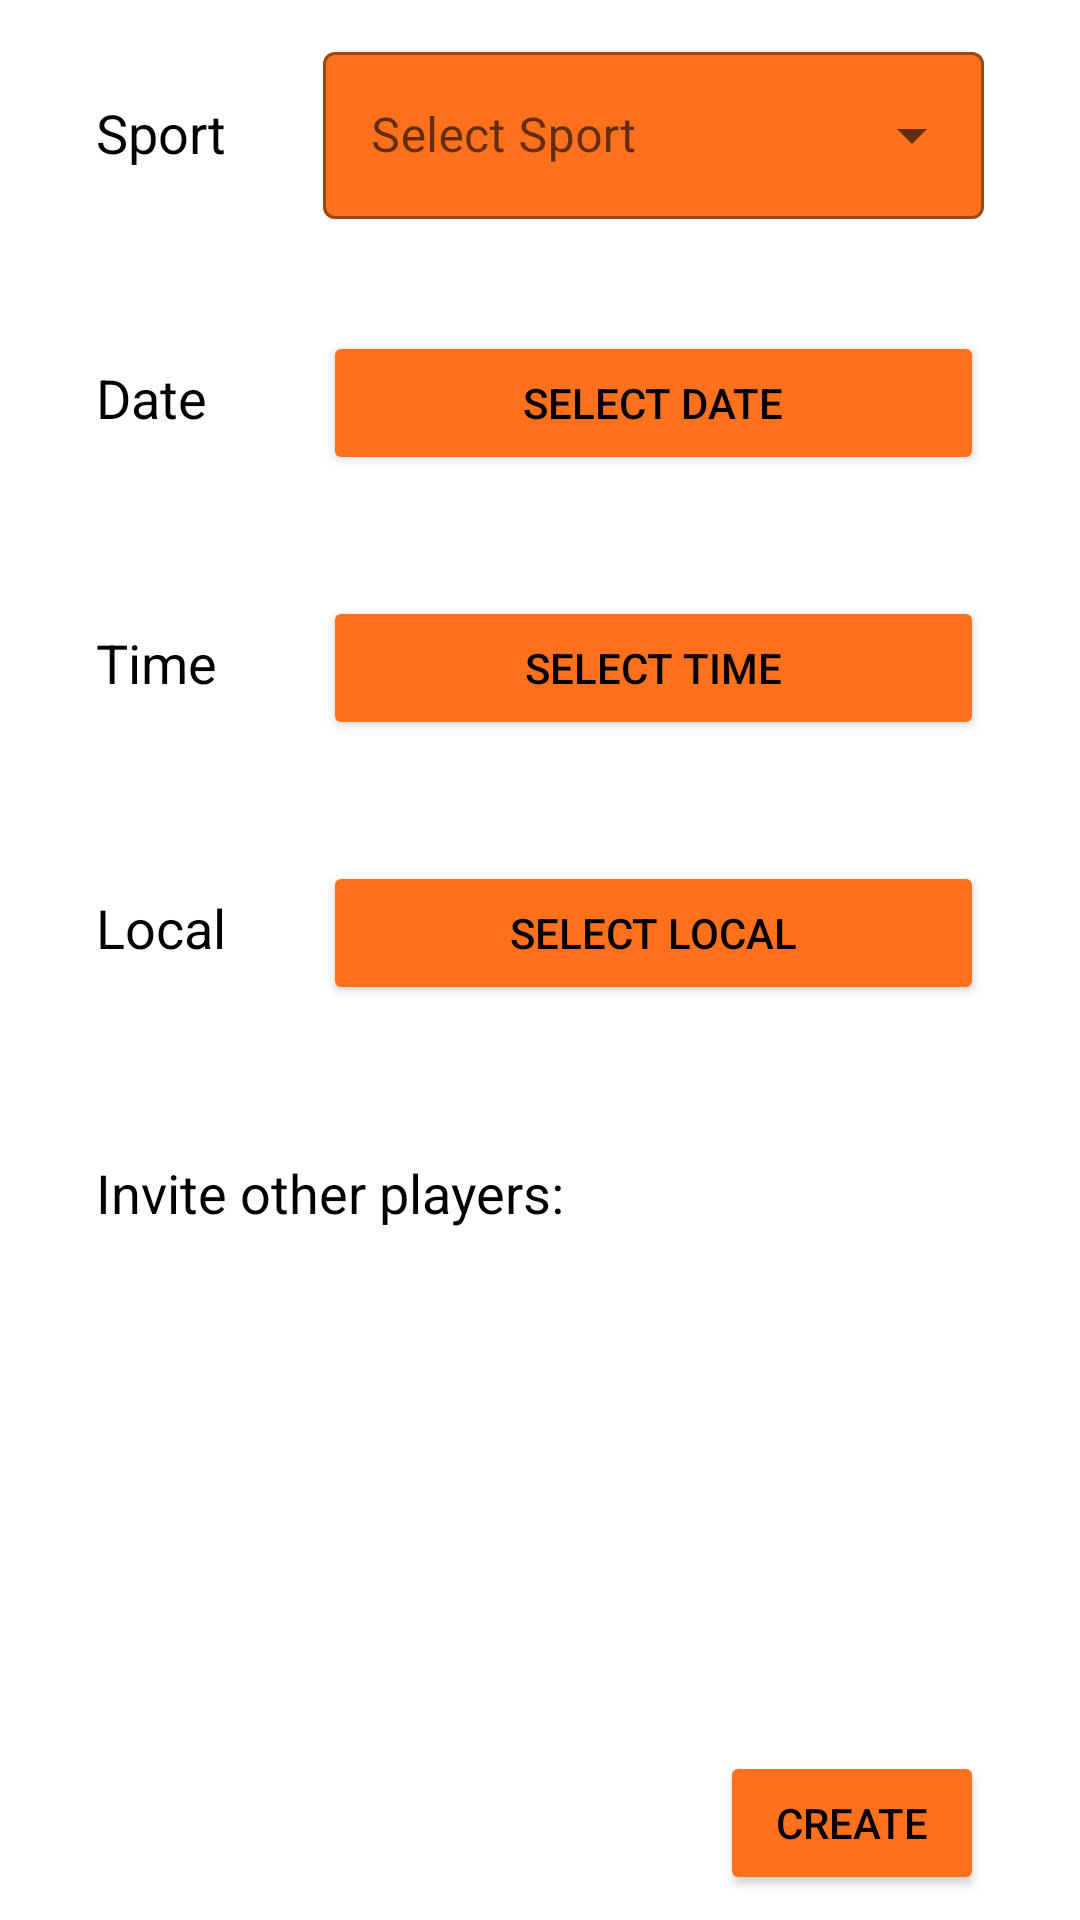

Reconstruct the res/layout file that produces this screen, plus the resources it refers to.
<!-- AndroidManifest.xml: application theme Theme.MyApplication -->
<!-- res/layout/fragment_create_game.xml -->
<?xml version="1.0" encoding="utf-8"?>
<RelativeLayout
    xmlns:android="http://schemas.android.com/apk/res/android"
    xmlns:tools="http://schemas.android.com/tools"
    xmlns:app="http://schemas.android.com/apk/res-auto"
    android:layout_width="match_parent"
    android:layout_height="match_parent"
    tools:context=".ui.game.CreateGameFragment">

    <TextView
        android:layout_width="wrap_content"
        android:layout_height="wrap_content"
        android:id="@+id/sportTV"
        android:text="Sport"
        android:layout_margin="32dp"
        android:textSize="18dp"
        android:textColor="@color/black" />

    <com.google.android.material.textfield.TextInputLayout
        android:layout_width="match_parent"
        android:layout_height="wrap_content"
        android:id="@+id/selectSport"
        style="@style/Widget.MaterialComponents.TextInputLayout.OutlinedBox.ExposedDropdownMenu"
        android:layout_toRightOf="@id/sportTV"
        android:layout_alignBaseline="@id/sportTV"
        android:layout_marginRight="32dp"
        app:boxBackgroundColor="@color/orange">

        <AutoCompleteTextView
            android:layout_width="match_parent"
            android:layout_height="match_parent"
            android:id="@+id/autoCompleteSelectSport"
            android:layout_weight="1"
            android:hint="Select Sport"
            android:inputType="none"/>
    </com.google.android.material.textfield.TextInputLayout>

    <TextView
        android:layout_width="wrap_content"
        android:layout_height="wrap_content"
        android:id="@+id/dateTV"
        android:text="Date"
        android:textSize="18dp"
        android:layout_margin="32dp"
        android:textColor="@color/black"
        android:layout_below="@id/sportTV"/>

    <Button
        android:layout_width="match_parent"
        android:layout_height="wrap_content"
        android:id="@+id/dateBTN"
        android:text="Select Date"
        android:layout_toRightOf="@id/dateTV"
        android:layout_alignBaseline="@id/dateTV"
        android:layout_alignLeft="@id/selectSport"
        android:layout_marginRight="32dp"
        android:backgroundTint="@color/orange"
        android:textColor="@color/black"
        />

    <TextView
        android:layout_width="wrap_content"
        android:layout_height="wrap_content"
        android:id="@+id/timeTV"
        android:text="Time"
        android:textSize="18dp"
        android:layout_margin="32dp"
        android:textColor="@color/black"
        android:layout_below="@id/dateTV"/>

    <Button
        android:layout_width="match_parent"
        android:layout_height="wrap_content"
        android:id="@+id/timeBTN"
        android:text="Select Time"
        android:layout_toRightOf="@id/timeTV"
        android:layout_alignBaseline="@id/timeTV"
        android:layout_alignLeft="@id/dateBTN"
        android:layout_marginRight="32dp"
        android:textColor="@color/black"
        android:backgroundTint="@color/orange"
        />

    <TextView
        android:layout_width="wrap_content"
        android:layout_height="wrap_content"
        android:id="@+id/localTV"
        android:text="Local"
        android:textSize="18dp"
        android:layout_margin="32dp"
        android:textColor="@color/black"
        android:layout_below="@id/timeTV"/>

    <Button
        android:layout_width="match_parent"
        android:layout_height="wrap_content"
        android:id="@+id/localBTN"
        android:text="Select Local"
        android:layout_toRightOf="@id/localTV"
        android:layout_alignBaseline="@id/localTV"
        android:layout_alignLeft="@id/dateBTN"
        android:layout_marginRight="32dp"
        android:textColor="@color/black"
        android:backgroundTint="@color/orange"
        />

    <TextView
        android:layout_width="wrap_content"
        android:layout_height="wrap_content"
        android:id="@+id/playersTV"
        android:text="Invite other players:"
        android:textSize="18dp"
        android:layout_margin="32dp"
        android:textColor="@color/black"
        android:layout_below="@id/localTV"/>

    <HorizontalScrollView
        android:layout_width="match_parent"
        android:layout_height="wrap_content"
        android:id="@+id/playersHSV"
        android:layout_below="@id/playersTV"
        android:layout_marginStart="32dp"
        android:layout_marginEnd="32dp"
        android:layout_marginBottom="32dp">
        <LinearLayout
            android:id="@+id/playersLL"
            android:layout_width="match_parent"
            android:layout_height="wrap_content"
            android:orientation="horizontal">

            <ImageView
                android:layout_width="100dp"
                android:layout_height="100dp"
                android:layout_margin="5dp"
                android:background="@drawable/round_corners_orange"
                android:id="@+id/addPlayerBTN"
                android:onClick="addPlayer"
                android:elevation="5dp"
                android:src="@drawable/ic_baseline_add_24">
            </ImageView>

        </LinearLayout>
    </HorizontalScrollView>

    <Button
        android:layout_width="wrap_content"
        android:layout_height="wrap_content"
        android:id="@+id/createBTN"
        android:layout_below="@id/playersHSV"
        android:layout_alignRight="@id/playersHSV"
        android:backgroundTint="@color/orange"
        android:textColor="@color/black"
        android:text="CREATE"/>

</RelativeLayout>
<!-- resources referenced by this layout -->
<resources>
  <color name="black">#FF000000</color>
  <color name="orange">#FD701C</color>
  <style name="Theme.MyApplication" parent="Theme.MaterialComponents.DayNight.DarkActionBar">
          
          <item name="colorPrimary">@color/black</item>
          <item name="colorPrimaryVariant">@color/black</item>
          <item name="colorOnPrimary">@color/white</item>
          
          <item name="colorSecondary">@color/teal_200</item>
          <item name="colorSecondaryVariant">@color/teal_700</item>
          <item name="colorOnSecondary">@color/black</item>
          
          <item name="android:statusBarColor">?attr/colorPrimaryVariant</item>
          
          <item name="actionBarSize">60dp</item>
      </style>
  <color name="white">#FFFFFFFF</color>
  <color name="teal_200">#FF03DAC5</color>
  <color name="teal_700">#FF018786</color>
</resources>
